2-way image classification set "classifier" from GitHub (InfiniteVoidLoop/product-tracking); label vocabulary: defective, normal.

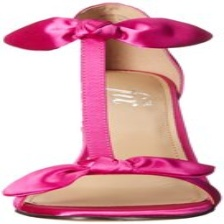
Label: normal

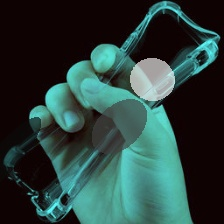
Label: defective

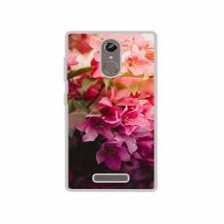
Label: normal

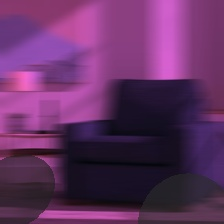
Label: defective
